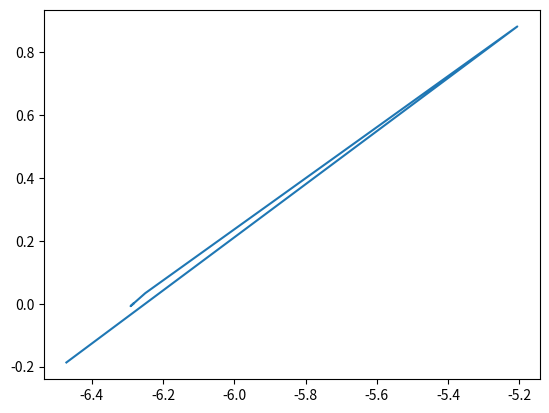

Source code (Python):
import math
def secant(f,a,b):
    fa=f(a)
    fb=f(b)
    
    x_new=[]
    y_new=[]
    for i in range(8):
        

        c=(a*fb-b*fa)/(fb-fa)
        fc=f(c)
        x_new.append(c)
        y_new.append(fc)
        print(f'a={a.__round__(5)}  b={b.__round__(5)}  x{2+i} = {c.__round__(5)}     f(x{2+i}) = {fc.__round__(5)}')
        a=b
        fa=fb
        b=c
        fb=fc
    return c.__round__(5),x_new,y_new


x0=math.pi/2 -0.25
x1=math.pi/2

func=lambda x : math.sin(x)
sol,x,y=secant(func, x0,x1)
print(x)
print(y)
import matplotlib.pyplot as plt
plt.plot(x,y)
plt.show()